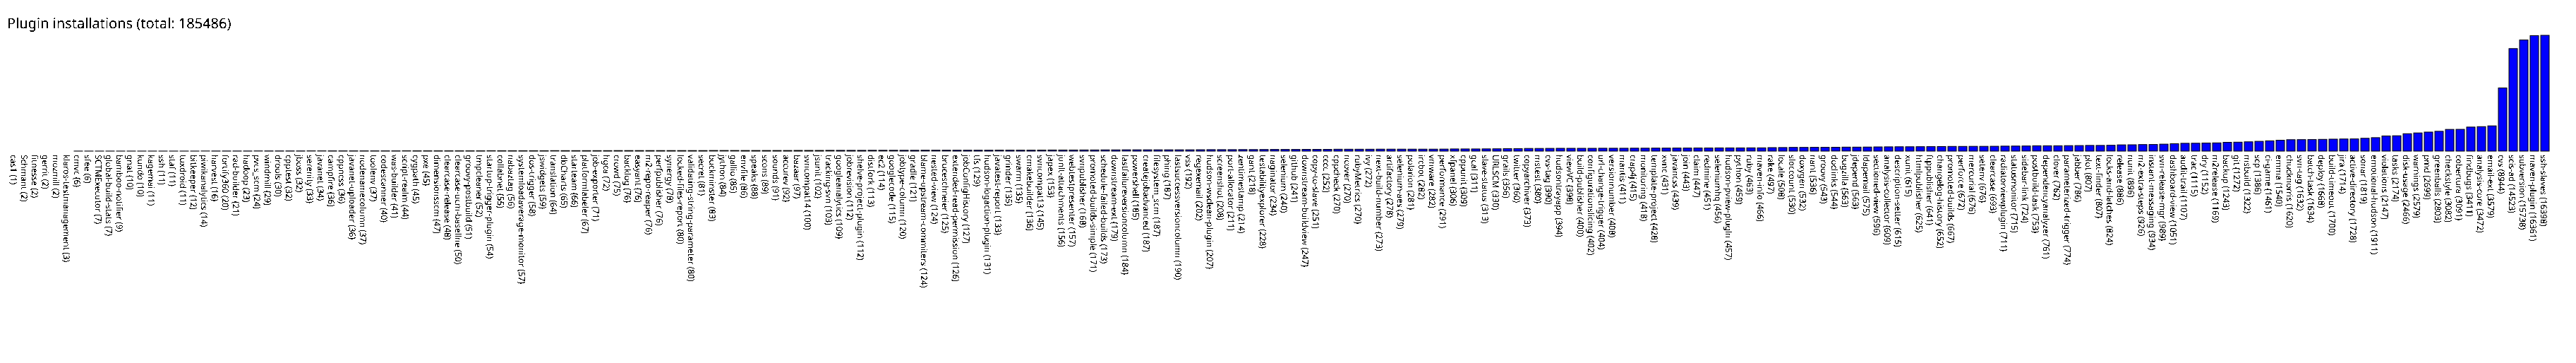

Source data for this figure (header and first rows):
cas1, 1
Schmant, 2
fitnesse, 2
gerrit, 2
mozmill, 2
klaros-testmanagement, 3
cmvc, 6
sfee, 6
SCTMExecutor, 7
global-build-stats, 7
bamboo-notifier, 9
gnat, 10
kundo, 10
kagemai, 11
ssh, 11
staf, 11
tuxdroid, 11
bitkeeper, 12
piwikanalytics, 14
harvest, 16
fortify360, 20
rad-builder, 21
hadoop, 23
pvcs_scm, 24
windmill, 29
drools, 30
cpptest, 32
jboss, 32
serenity, 33
javanet, 34
campfire, 36
cppncss, 36
javanet-uploader, 36
nodenamecolumn, 37
toolenv, 37
codescanner, 40
was-builder, 41
script-realm, 44
cygpath, 45
pxe, 45
dimensionsscm, 47
clearcase-release, 48
clearcase-ucm-baseline, 50
groovy-postbuild, 51
tmpcleaner, 52
startup-trigger-plugin, 54
collabnet, 55
nabaztag, 56
systemloadaverage-monitor, 57
dos-trigger, 58
jswidgets, 59
translation, 64
dbCharts, 65
starteam, 66
platformlabeler, 67
job-exporter, 71
hgca, 72
crowd, 75
backlog, 76
easyant, 76
m2-repo-reaper, 76
... 179 more rows
